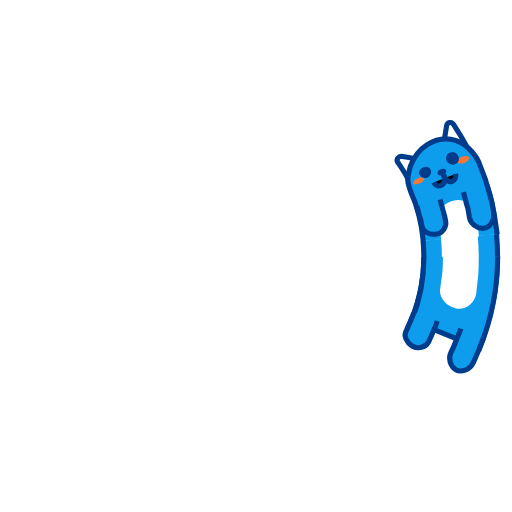
t = 0.00 s
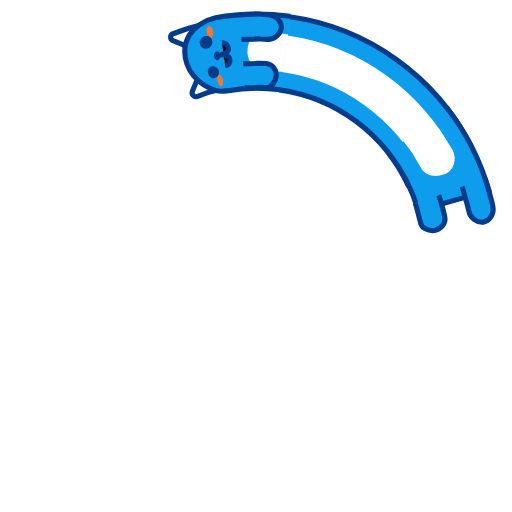
t = 0.25 s
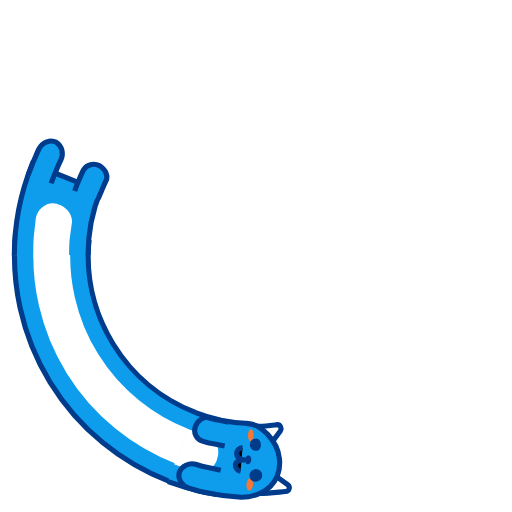
t = 0.50 s
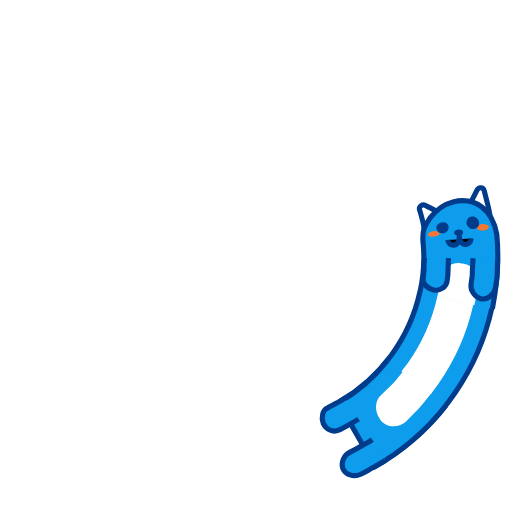
t = 0.75 s

The animated SVG that drew these frames (rendered in a browser with its animation timeline set to each time). Animation: 7 SMIL elements (animate=4,animateTransform=3); one cycle of 1.00 s, repeats indefinitely.

<svg xmlns="http://www.w3.org/2000/svg" xmlns:xlink="http://www.w3.org/1999/xlink" style="margin: auto; display: block;" width="200px" height="200px" viewBox="0 0 100 100" preserveAspectRatio="xMidYMid">
<g>
  <animateTransform attributeName="transform" type="rotate" values="360 50 50;0 50 50" keyTimes="0;1" dur="1s" repeatCount="indefinite" calcMode="spline" keySplines="0.5 0 0.5 1" begin="-0.1s"></animateTransform>
  <circle cx="50" cy="50" r="39.891" stroke="#0e9dec" stroke-width="14.4" fill="none" stroke-dasharray="0 300">
    <animate attributeName="stroke-dasharray" values="15 300;55.1413599195142 300;15 300" keyTimes="0;0.5;1" dur="1s" repeatCount="indefinite" calcMode="linear" keySplines="0 0.4 0.6 1;0.4 0 1 0.6" begin="-0.046s"></animate>
  </circle>
  <circle cx="50" cy="50" r="39.891" stroke="#ffffff" stroke-width="7.2" fill="none" stroke-dasharray="0 300">
    <animate attributeName="stroke-dasharray" values="15 300;55.1413599195142 300;15 300" keyTimes="0;0.5;1" dur="1s" repeatCount="indefinite" calcMode="linear" keySplines="0 0.4 0.6 1;0.4 0 1 0.6" begin="-0.046s"></animate>
  </circle>
  <circle cx="50" cy="50" r="32.771" stroke="#003c8b" stroke-width="1" fill="none" stroke-dasharray="0 300">
    <animate attributeName="stroke-dasharray" values="15 300;45.299378454348094 300;15 300" keyTimes="0;0.5;1" dur="1s" repeatCount="indefinite" calcMode="linear" keySplines="0 0.4 0.6 1;0.4 0 1 0.6" begin="-0.046s"></animate>
  </circle>
  <circle cx="50" cy="50" r="47.171" stroke="#003c8b" stroke-width="1" fill="none" stroke-dasharray="0 300">
    <animate attributeName="stroke-dasharray" values="15 300;66.03388996804073 300;15 300" keyTimes="0;0.5;1" dur="1s" repeatCount="indefinite" calcMode="linear" keySplines="0 0.4 0.6 1;0.4 0 1 0.6" begin="-0.046s"></animate>
  </circle>
</g>

<g>
  <animateTransform attributeName="transform" type="rotate" values="360 50 50;0 50 50" keyTimes="0;1" dur="1s" repeatCount="indefinite" calcMode="spline" keySplines="0.5 0 0.5 1"></animateTransform>
  <path fill="#0e9dec" stroke="#003c8b" d="M97.2,50.1c0,6.1-1.2,12.2-3.5,17.9l-13.3-5.4c1.6-3.9,2.4-8.2,2.4-12.4"></path>
  <path fill="#ffffff" d="M93.5,49.9c0,1.2,0,2.7-0.1,3.9l-0.4,3.6c-0.4,2-2.3,3.3-4.1,2.8l-0.2-0.1c-1.8-0.5-3.1-2.3-2.7-3.9l0.4-3 c0.1-1,0.1-2.3,0.1-3.3"></path>
  <path fill="#0e9dec" stroke="#003c8b" d="M85.4,62.7c-0.2,0.7-0.5,1.4-0.8,2.1c-0.3,0.7-0.6,1.4-0.9,2c-0.6,1.1-2,1.4-3.2,0.8c-1.1-0.7-1.7-2-1.2-2.9 c0.3-0.6,0.5-1.2,0.8-1.8c0.2-0.6,0.6-1.2,0.7-1.8"></path>
  <path fill="#0e9dec" stroke="#003c8b" d="M94.5,65.8c-0.3,0.9-0.7,1.7-1,2.6c-0.4,0.9-0.7,1.7-1.1,2.5c-0.7,1.4-2.3,1.9-3.4,1.3h0 c-1.1-0.7-1.5-2.2-0.9-3.4c0.4-0.8,0.7-1.5,1-2.3c0.3-0.8,0.7-1.5,0.9-2.3"></path>
</g>

<g>
  <animateTransform attributeName="transform" type="rotate" values="360 50 50;0 50 50" keyTimes="0;1" dur="1s" repeatCount="indefinite" calcMode="spline" keySplines="0.5 0 0.5 1" begin="-0.1s"></animateTransform>
  <path fill="#ffffff" stroke="#003c8b" d="M86.9,35.3l-6,2.4c-0.4-1.2-1.1-2.4-1.7-3.5c-0.2-0.5,0.3-1.1,0.9-1C82.3,33.8,84.8,34.4,86.9,35.3z"></path>
  <path fill="#ffffff" stroke="#003c8b" d="M87.1,35.3l6-2.4c-0.6-1.7-1.5-3.3-2.3-4.9c-0.3-0.7-1.2-0.6-1.4,0.1C88.8,30.6,88.2,33,87.1,35.3z"></path>
  <path fill="#0e9dec" stroke="#003c8b" d="M82.8,50.1c0-3.4-0.5-6.8-1.6-10c-0.2-0.8-0.4-1.5-0.3-2.3c0.1-0.8,0.4-1.6,0.7-2.4c0.7-1.5,1.9-3.1,3.7-4l0,0 c1.8-0.9,3.7-1.1,5.6-0.3c0.9,0.4,1.7,1,2.4,1.8c0.7,0.8,1.3,1.7,1.7,2.8c1.5,4.6,2.2,9.5,2.3,14.4"></path>
  <path fill="#ffffff" d="M86.3,50.2l0-0.9l-0.1-0.9l-0.1-1.9c0-0.9,0.2-1.7,0.7-2.3c0.5-0.7,1.3-1.2,2.3-1.4l0.3,0 c0.9-0.2,1.9,0,2.6,0.6c0.7,0.5,1.3,1.4,1.4,2.4l0.2,2.2l0.1,1.1l0,1.1"></path>
  <path fill="#f47735" d="M93.2,34.6c0.1,0.4-0.3,0.8-0.9,1c-0.6,0.2-1.2,0.1-1.4-0.2c-0.1-0.3,0.3-0.8,0.9-1 C92.4,34.2,93,34.3,93.2,34.6z"></path>
  <path fill="#f47735" d="M81.9,38.7c0.1,0.3,0.7,0.3,1.3,0.1c0.6-0.2,1-0.6,0.9-0.9c-0.1-0.3-0.7-0.3-1.3-0.1 C82.2,38,81.8,38.4,81.9,38.7z"></path>
  <path fill="#003c8b" d="M88.5,36.8c0.1,0.3-0.2,0.7-0.6,0.8c-0.5,0.2-0.9,0-1.1-0.3c-0.1-0.3,0.2-0.7,0.6-0.8C87.9,36.3,88.4,36.4,88.5,36.8z"></path>
  <path stroke="#003c8b" d="M85.9,38.9c0.2,0.6,0.8,0.9,1.4,0.7c0.6-0.2,0.9-0.9,0.6-2.1c0.3,1.2,1,1.7,1.6,1.5c0.6-0.2,0.9-0.8,0.8-1.4"></path>
  <path fill="#0e9dec" stroke="#003c8b" d="M86.8,42.3l0.4,2.2c0.1,0.4,0.1,0.7,0.2,1.1l0.1,1.1c0.1,1.2-0.9,2.3-2.2,2.3c-1.3,0-2.5-0.8-2.5-1.9l-0.1-1 c0-0.3-0.1-0.6-0.2-1l-0.3-1.9"></path>
  <path fill="#0e9dec" stroke="#003c8b" d="M96.2,40.3l0.5,2.7c0.1,0.5,0.2,0.9,0.2,1.4l0.1,1.4c0.1,1.5-0.9,2.8-2.2,2.9h0c-1.3,0-2.5-1.1-2.6-2.4 L92.1,45c0-0.4-0.1-0.8-0.2-1.2l-0.4-2.5"></path>
  <path fill="#003c8b" d="M91.1,34.1c0.3,0.7,0,1.4-0.7,1.6c-0.6,0.2-1.3-0.1-1.6-0.7c-0.2-0.6,0-1.4,0.7-1.6C90.1,33.1,90.8,33.5,91.1,34.1z"></path>
  <path fill="#003c8b" d="M85.5,36.3c0.2,0.6-0.1,1.2-0.7,1.5c-0.6,0.2-1.3,0-1.5-0.6C83,36.7,83.4,36,84,35.8C84.6,35.5,85.3,35.7,85.5,36.3z"></path>

</g>
</svg>